Run: headless pygame with SDL's dummy video driver; simulated clock (each Clock.tick advances the game by its frame time, no real sleeping); random seed 0; keys injected as events and as key.get_pressed() state; mouse plan: one left click at the window centre at the start of phase 2, then a move to the lower-right quarter at the start of phase 3; restart key SPACE tapped at the start of phases 3 and 4.
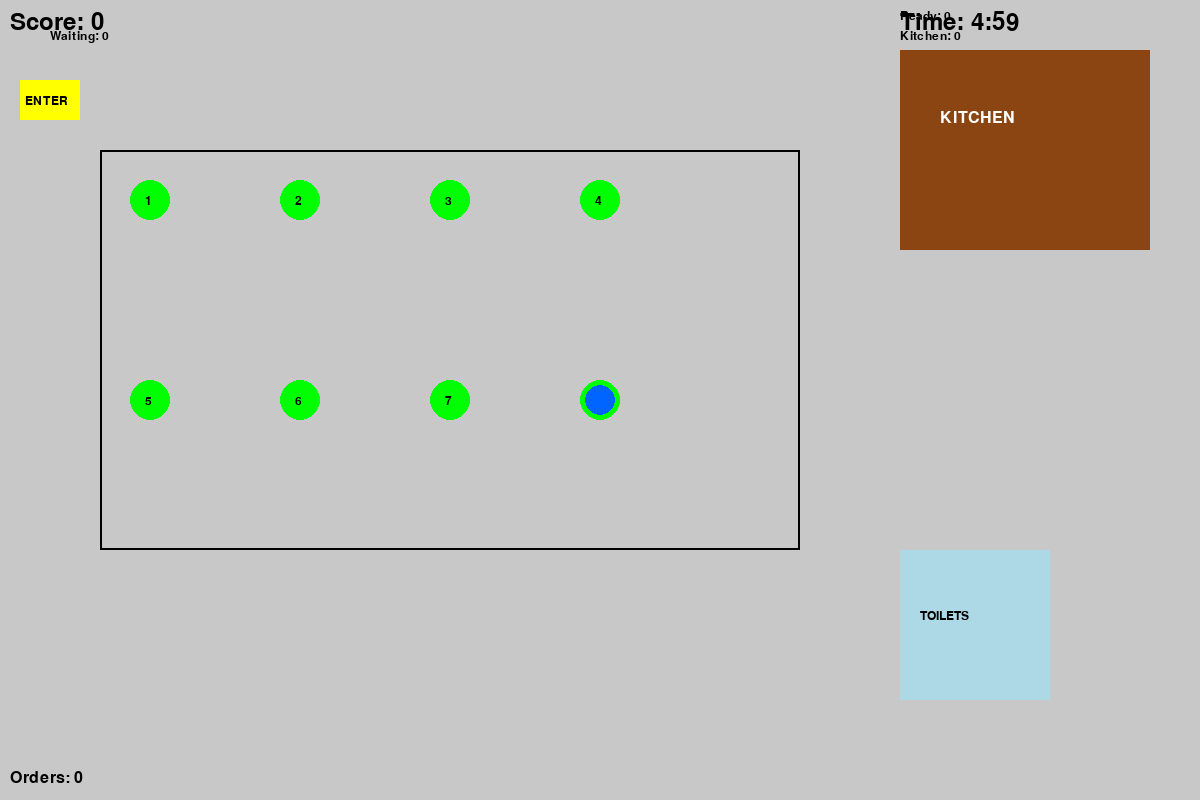
Frame 1 of 4 · flips 1–60 · no input
Frame 2 of 4 · flips 61–180 · clicked the window centre · tapped SPACE, RETURN · held RIGHT (→), D · screen unchanged from frame 1, image omitted
Frame 3 of 4 · flips 181–300 · moved the mouse to the lower-right quarter · tapped SPACE · held DOWN (↓), S · screen unchanged from frame 2, image omitted
Frame 4 of 4 · flips 301–420 · tapped SPACE · held LEFT (←), A, UP (↑), W · screen unchanged from frame 3, image omitted

The pygame program that drew these frames:

import pygame
import sys
import random
import time
from enum import Enum
from dataclasses import dataclass
from typing import List, Optional
from collections import deque

pygame.init()

SCREEN_WIDTH = 1200
SCREEN_HEIGHT = 800
FPS = 60
GAME_DURATION = 300

BLACK = (0, 0, 0)
WHITE = (255, 255, 255)
GRAY = (128, 128, 128)
LIGHT_GRAY = (200, 200, 200)
DARK_GRAY = (64, 64, 64)
RED = (255, 0, 0)
GREEN = (0, 255, 0)
BLUE = (0, 100, 255)
YELLOW = (255, 255, 0)
ORANGE = (255, 165, 0)
LIGHT_BLUE = (173, 216, 230)
BROWN = (139, 69, 19)

class GameState(Enum):
    PLAYING = 1
    GAME_OVER = 2

class CharacterState(Enum):
    IDLE = 1
    MOVING = 2

class CustomerState(Enum):
    WAITING_TO_ENTER = 1
    WAITING_FOR_SEAT = 2
    SEATED = 3
    ORDERING = 4
    WAITING_FOR_FOOD = 5
    EATING = 6
    LEAVING = 7

@dataclass
class MenuItem:
    name: str
    cook_time: float
    points: int

MENU_ITEMS = [
    MenuItem("Burger", 8, 10),
    MenuItem("Pizza", 12, 15),
    MenuItem("Salad", 5, 8),
    MenuItem("Pasta", 10, 12),
    MenuItem("Chicken", 15, 20),
]

@dataclass
class Order:
    items: List[MenuItem]
    table_number: int
    start_time: float
    ready_time: Optional[float] = None
    delivered: bool = False

@dataclass
class Table:
    number: int
    x: int
    y: int
    occupied: bool = False
    customer: Optional['Customer'] = None
    order: Optional[Order] = None

@dataclass
class Customer:
    id: int
    state: CustomerState
    x: float
    y: float
    target_x: float
    target_y: float
    speed: float = 2.0
    seated_table: Optional[Table] = None
    order: Optional[List[MenuItem]] = None
    order_time: float = 0
    satisfaction: float = 1.0

class Character:
    def __init__(self, x: float, y: float):
        self.x = x
        self.y = y
        self.target_x = x
        self.target_y = y
        self.state = CharacterState.IDLE
        self.speed = 3.0
        self.size = 15
        self.holding_order: Optional[Order] = None
        self.interaction_radius = 30
        self.holding_menu = False
        
    def move_to(self, x: float, y: float):
        self.target_x = x
        self.target_y = y
        self.state = CharacterState.MOVING
        
    def update(self, dt: float):
        if self.state == CharacterState.MOVING:
            dx = self.target_x - self.x
            dy = self.target_y - self.y
            distance = (dx**2 + dy**2)**0.5
            
            if distance < self.speed * dt:
                self.x = self.target_x
                self.y = self.target_y
                self.state = CharacterState.IDLE
            else:
                ratio = (self.speed * dt) / distance
                self.x += dx * ratio
                self.y += dy * ratio
                
    def draw(self, surface: pygame.Surface):
        pygame.draw.circle(surface, BLUE, (int(self.x), int(self.y)), self.size)
        dx = self.target_x - self.x
        dy = self.target_y - self.y
        if dx**2 + dy**2 > 1:
            dist = (dx**2 + dy**2)**0.5
            end_x = self.x + (dx / dist) * self.size
            end_y = self.y + (dy / dist) * self.size
            pygame.draw.line(surface, WHITE, (self.x, self.y), (end_x, end_y), 2)
            
        if self.holding_order:
            pygame.draw.circle(surface, RED, (int(self.x + 20), int(self.y)), 5)
        if self.holding_menu:
            pygame.draw.circle(surface, YELLOW, (int(self.x - 20), int(self.y)), 5)

class Game:
    def __init__(self):
        self.screen = pygame.display.set_mode((SCREEN_WIDTH, SCREEN_HEIGHT))
        pygame.display.set_caption("Restaurant Manager - 5 Minute Challenge")
        self.clock = pygame.time.Clock()
        self.font_large = pygame.font.Font(None, 36)
        self.font_medium = pygame.font.Font(None, 24)
        self.font_small = pygame.font.Font(None, 18)
        
        self.game_state = GameState.PLAYING
        self.start_time = time.time()
        self.score = 0
        self.orders_completed = 0
        
        self.setup_floor_plan()
        self.character = Character(SCREEN_WIDTH // 2, SCREEN_HEIGHT // 2)
        
        self.customers: List[Customer] = []
        self.next_customer_time = time.time() + random.uniform(2, 5)
        self.customer_id_counter = 0
        
        self.waiting_queue: deque = deque()
        self.kitchen_queue: List[Order] = []
        self.pending_deliveries: List[Order] = []
        
    def setup_floor_plan(self):
        self.entrance_x = 50
        self.entrance_y = 100
        
        self.kitchen_rect = pygame.Rect(900, 50, 250, 200)
        self.toilet_rect = pygame.Rect(900, 550, 150, 150)
        
        self.tables: List[Table] = []
        table_num = 1
        
        for row in range(2):
            for col in range(4):
                x = 150 + col * 150
                y = 200 + row * 200
                self.tables.append(Table(table_num, x, y))
                table_num += 1
                
    def spawn_customer(self):
        customer = Customer(
            id=self.customer_id_counter,
            state=CustomerState.WAITING_TO_ENTER,
            x=self.entrance_x,
            y=self.entrance_y,
            target_x=100,
            target_y=100
        )
        self.customer_id_counter += 1
        self.customers.append(customer)
        self.waiting_queue.append(customer)
        
    def update(self, dt: float):
        if self.game_state != GameState.PLAYING:
            return
            
        elapsed = time.time() - self.start_time
        
        if elapsed > GAME_DURATION:
            self.game_state = GameState.GAME_OVER
            return
            
        current_time = time.time()
        if current_time > self.next_customer_time and len(self.customers) < 20:
            self.spawn_customer()
            self.next_customer_time = current_time + random.uniform(2, 5)
            
        self.character.update(dt)
        self.update_customers(dt, current_time)
        self.update_kitchen(current_time)
        self.handle_character_interactions(current_time)
        
        self.customers = [c for c in self.customers if c.state != CustomerState.LEAVING]
        
    def update_customers(self, dt: float, current_time: float):
        for customer in self.customers:
            if customer.state == CustomerState.WAITING_TO_ENTER:
                customer.x += (100 - customer.x) * 0.05
                customer.y += (100 - customer.y) * 0.05
                
            elif customer.state == CustomerState.WAITING_FOR_FOOD:
                customer.satisfaction -= dt * 0.05
                customer.satisfaction = max(0, customer.satisfaction)
                
            elif customer.state == CustomerState.EATING:
                customer.order_time -= dt
                if customer.order_time <= 0:
                    customer.state = CustomerState.LEAVING
                    
            elif customer.state == CustomerState.LEAVING:
                if customer.seated_table:
                    customer.seated_table.occupied = False
                    customer.seated_table.customer = None
                    customer.seated_table.order = None
                    
    def update_kitchen(self, current_time: float):
        for order in self.kitchen_queue[:]:
            if order.ready_time is None:
                order.ready_time = current_time + sum(item.cook_time for item in order.items)
                
            if current_time >= order.ready_time and order.ready_time is not None:
                self.kitchen_queue.remove(order)
                self.pending_deliveries.append(order)
                
    def handle_character_interactions(self, current_time: float):
        if self.waiting_queue:
            first_customer = self.waiting_queue[0]
            dist = ((self.character.x - first_customer.x)**2 + 
                   (self.character.y - first_customer.y)**2)**0.5
            
            if dist < self.character.interaction_radius and self.character.state == CharacterState.IDLE:
                available_table = next((t for t in self.tables if not t.occupied), None)
                if available_table:
                    self.waiting_queue.popleft()
                    first_customer.state = CustomerState.SEATED
                    first_customer.seated_table = available_table
                    available_table.occupied = True
                    available_table.customer = first_customer
                    first_customer.target_x = available_table.x
                    first_customer.target_y = available_table.y
                    self.character.move_to(available_table.x, available_table.y)
                    
        for table in self.tables:
            if table.occupied and table.customer.state == CustomerState.SEATED:
                dist = ((self.character.x - table.x)**2 + 
                       (self.character.y - table.y)**2)**0.5
                
                if dist < self.character.interaction_radius and self.character.state == CharacterState.IDLE:
                    if not self.character.holding_menu:
                        self.character.holding_menu = True
                        table.customer.state = CustomerState.ORDERING
                        num_items = random.randint(1, 3)
                        order_items = random.sample(MENU_ITEMS, num_items)
                        table.customer.order = order_items
                        table.customer.order_time = 30
                        
                        order = Order(order_items, table.number, current_time)
                        table.order = order
                        self.kitchen_queue.append(order)
                        self.character.move_to(self.kitchen_rect.centerx, self.kitchen_rect.centery)
                        self.character.holding_menu = False
                        
        for order in self.pending_deliveries[:]:
            table = next((t for t in self.tables if t.number == order.table_number), None)
            if table and table.customer:
                dist = ((self.character.x - table.x)**2 + 
                       (self.character.y - table.y)**2)**0.5
                
                if dist < self.character.interaction_radius and self.character.state == CharacterState.IDLE:
                    if not self.character.holding_order:
                        self.character.holding_order = order
                        self.character.move_to(table.x, table.y)
                    elif self.character.holding_order == order:
                        table.customer.state = CustomerState.EATING
                        table.customer.satisfaction = 1.0
                        self.pending_deliveries.remove(order)
                        order.delivered = True
                        self.character.holding_order = None
                        self.score += sum(item.points for item in order.items)
                        self.orders_completed += 1
                        
    def draw(self):
        self.screen.fill(LIGHT_GRAY)
        self.draw_floor_plan()
        
        for table in self.tables:
            color = RED if table.occupied else GREEN
            pygame.draw.circle(self.screen, color, (table.x, table.y), 20)
            table_text = self.font_small.render(str(table.number), True, BLACK)
            self.screen.blit(table_text, (table.x - 5, table.y - 5))
            
        for customer in self.customers:
            pygame.draw.circle(self.screen, ORANGE, (int(customer.x), int(customer.y)), 10)
            
        self.character.draw(self.screen)
        
        kitchen_text = self.font_small.render(f"Kitchen: {len(self.kitchen_queue)}", True, BLACK)
        self.screen.blit(kitchen_text, (self.kitchen_rect.x, self.kitchen_rect.y - 20))
        
        delivery_text = self.font_small.render(f"Ready: {len(self.pending_deliveries)}", True, BLACK)
        self.screen.blit(delivery_text, (self.kitchen_rect.x, self.kitchen_rect.y - 40))
        
        queue_text = self.font_small.render(f"Waiting: {len(self.waiting_queue)}", True, BLACK)
        self.screen.blit(queue_text, (50, 30))
        
        self.draw_ui()
        
    def draw_floor_plan(self):
        pygame.draw.rect(self.screen, YELLOW, (20, 80, 60, 40))
        entrance_text = self.font_small.render("ENTER", True, BLACK)
        self.screen.blit(entrance_text, (25, 95))
        
        pygame.draw.rect(self.screen, BROWN, self.kitchen_rect)
        kitchen_text = self.font_medium.render("KITCHEN", True, WHITE)
        self.screen.blit(kitchen_text, (self.kitchen_rect.x + 40, self.kitchen_rect.y + 60))
        
        pygame.draw.rect(self.screen, LIGHT_BLUE, self.toilet_rect)
        toilet_text = self.font_small.render("TOILETS", True, BLACK)
        self.screen.blit(toilet_text, (self.toilet_rect.x + 20, self.toilet_rect.y + 60))
        
        pygame.draw.rect(self.screen, BLACK, (100, 150, 700, 400), 2)
        
    def draw_ui(self):
        elapsed = time.time() - self.start_time
        remaining = max(0, GAME_DURATION - elapsed)
        minutes = int(remaining) // 60
        seconds = int(remaining) % 60
        
        score_text = self.font_large.render(f"Score: {self.score}", True, BLACK)
        self.screen.blit(score_text, (10, 10))
        
        timer_text = self.font_large.render(f"Time: {minutes}:{seconds:02d}", True, RED if remaining < 30 else BLACK)
        self.screen.blit(timer_text, (SCREEN_WIDTH - 300, 10))
        
        stats_text = self.font_medium.render(f"Orders: {self.orders_completed}", True, BLACK)
        self.screen.blit(stats_text, (10, SCREEN_HEIGHT - 30))
        
        if self.game_state == GameState.GAME_OVER:
            self.draw_game_over()
            
    def draw_game_over(self):
        overlay = pygame.Surface((SCREEN_WIDTH, SCREEN_HEIGHT))
        overlay.set_alpha(200)
        overlay.fill(DARK_GRAY)
        self.screen.blit(overlay, (0, 0))
        
        game_over_text = self.font_large.render("GAME OVER!", True, RED)
        self.screen.blit(game_over_text, (SCREEN_WIDTH // 2 - 150, SCREEN_HEIGHT // 2 - 100))
        
        final_score_text = self.font_medium.render(f"Final Score: {self.score}", True, WHITE)
        self.screen.blit(final_score_text, (SCREEN_WIDTH // 2 - 150, SCREEN_HEIGHT // 2))
        
        stats_text = self.font_medium.render(f"Orders Completed: {self.orders_completed}", True, WHITE)
        self.screen.blit(stats_text, (SCREEN_WIDTH // 2 - 150, SCREEN_HEIGHT // 2 + 50))
        
        restart_text = self.font_small.render("Press SPACE to restart or ESC to quit", True, YELLOW)
        self.screen.blit(restart_text, (SCREEN_WIDTH // 2 - 200, SCREEN_HEIGHT // 2 + 150))
        
    def handle_input(self):
        for event in pygame.event.get():
            if event.type == pygame.QUIT:
                return False
                
            if event.type == pygame.KEYDOWN:
                if event.key == pygame.K_ESCAPE:
                    return False
                    
                if event.key == pygame.K_SPACE and self.game_state == GameState.GAME_OVER:
                    return self.restart()
                    
            if event.type == pygame.MOUSEBUTTONDOWN:
                mouse_x, mouse_y = pygame.mouse.get_pos()
                self.character.move_to(mouse_x, mouse_y)
                
        return True
        
    def restart(self):
        self.__init__()
        return True
        
    def run(self):
        running = True
        
        while running:
            dt = self.clock.tick(FPS) / 1000.0
            
            running = self.handle_input()
            self.update(dt)
            self.draw()
            
            pygame.display.flip()
            
        pygame.quit()
        sys.exit()

if __name__ == "__main__":
    game = Game()
    game.run()
